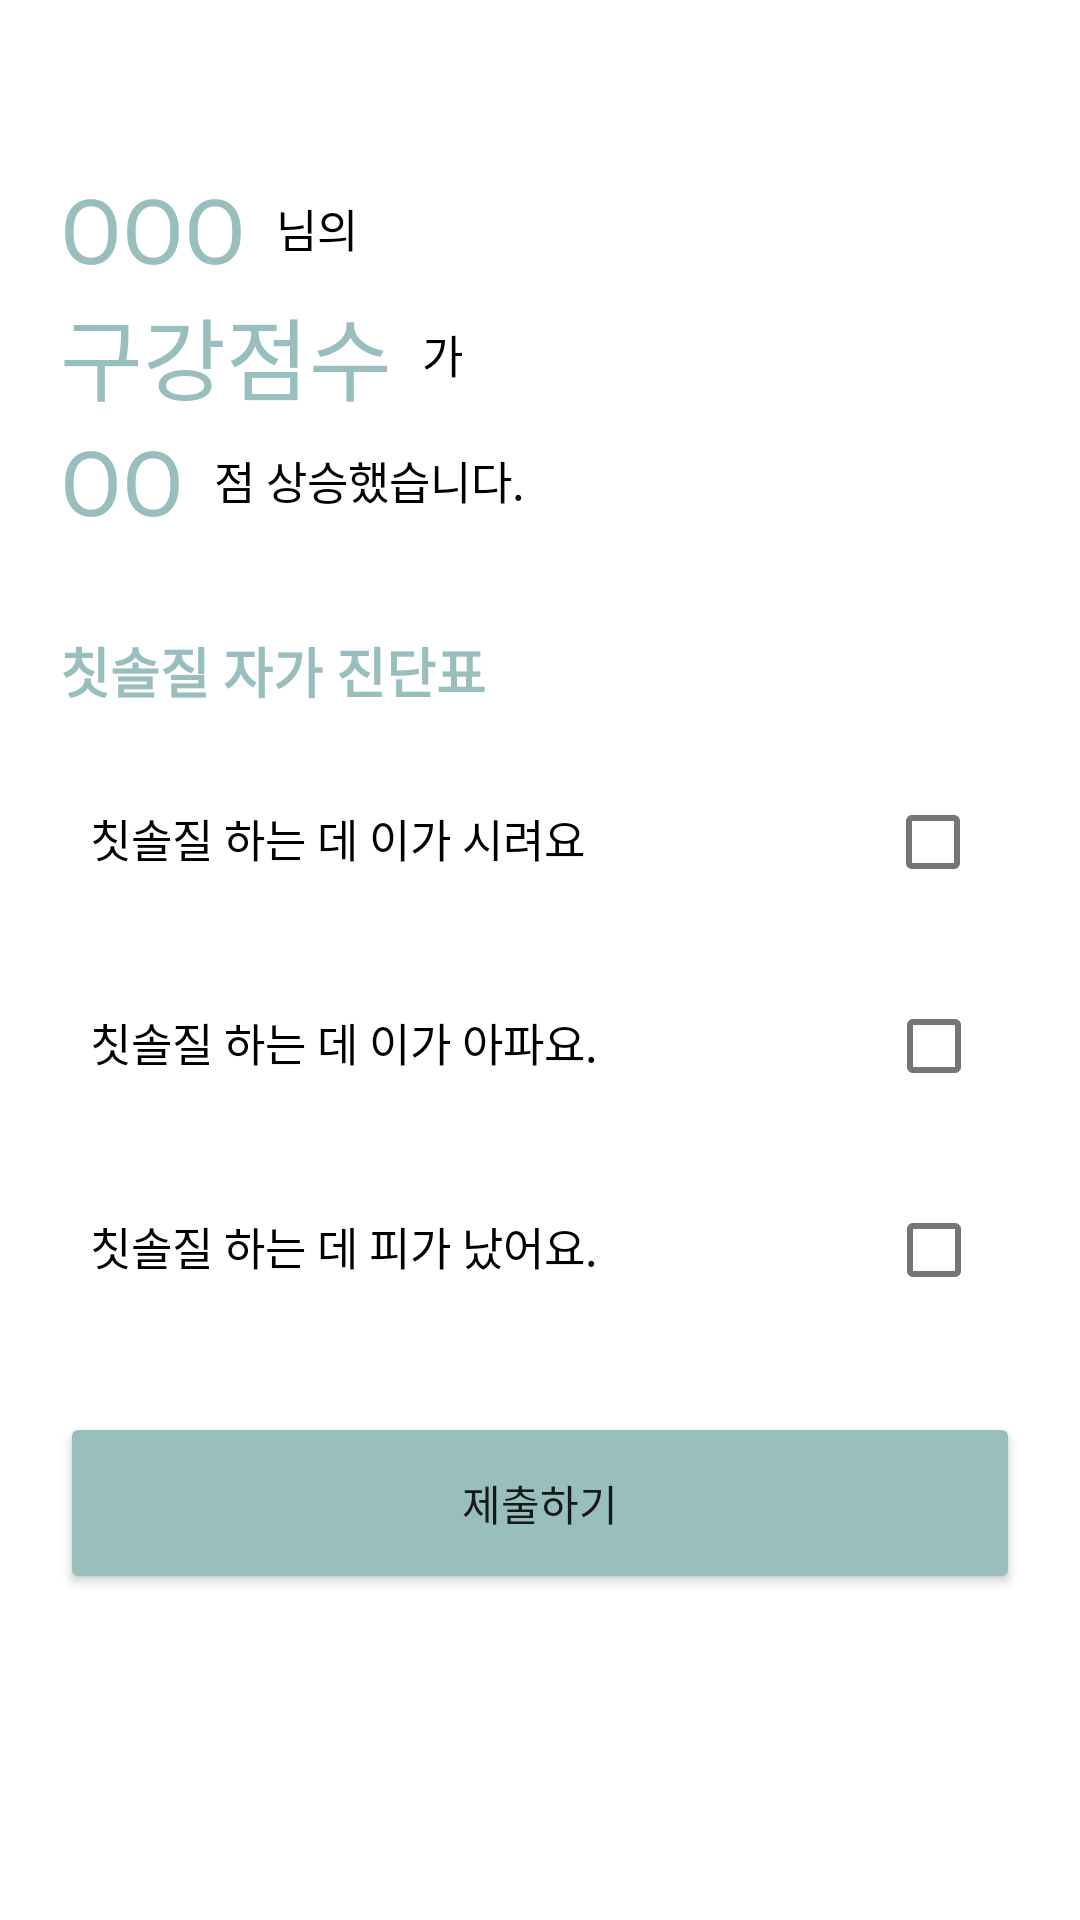

Here is an Android app screen rendered from its layout file. Give the layout XML and the strings, colors and styles it references.
<!-- AndroidManifest.xml: application theme Theme.TOs -->
<!-- res/layout/activity_self_check.xml -->
<?xml version="1.0" encoding="utf-8"?>
<androidx.constraintlayout.widget.ConstraintLayout xmlns:android="http://schemas.android.com/apk/res/android"
    xmlns:app="http://schemas.android.com/apk/res-auto"
    xmlns:tools="http://schemas.android.com/tools"
    android:layout_width="match_parent"
    android:layout_height="match_parent"
    tools:context=".activity.SelfCheckActivity">

    <LinearLayout
        android:id="@+id/linearLayout8"
        android:layout_width="match_parent"
        android:layout_height="wrap_content"
        android:layout_marginStart="20dp"
        android:layout_marginTop="?attr/actionBarSize"
        android:layout_marginEnd="20dp"
        android:orientation="vertical"
        app:layout_constraintEnd_toEndOf="parent"
        app:layout_constraintStart_toStartOf="parent"
        app:layout_constraintTop_toTopOf="parent">

        <LinearLayout
            android:layout_width="match_parent"
            android:layout_height="wrap_content"
            android:orientation="horizontal">

            <TextView
                android:id="@+id/tv_self_check_name"
                style="@style/largeText"
                android:layout_width="wrap_content"
                android:layout_height="wrap_content"
                android:text="OOO"
                android:textColor="@color/ssamocolor" />

            <TextView
                style="@style/basicText"
                android:layout_width="wrap_content"
                android:layout_height="wrap_content"
                android:layout_gravity="center"
                android:layout_marginStart="10dp"
                android:text="님의"/>

        </LinearLayout>

        <LinearLayout
            android:layout_width="match_parent"
            android:layout_height="wrap_content"
            android:orientation="horizontal">

            <TextView
                style="@style/largeText"
                android:layout_width="wrap_content"
                android:layout_height="wrap_content"
                android:text="구강점수"
                android:textColor="@color/ssamocolor" />

            <TextView
                style="@style/basicText"
                android:layout_width="wrap_content"
                android:layout_height="wrap_content"
                android:layout_gravity="center"
                android:layout_marginStart="10dp"
                android:text="가"/>

        </LinearLayout>

        <LinearLayout
            android:layout_width="match_parent"
            android:layout_height="wrap_content"
            android:orientation="horizontal">

            <TextView
                android:id="@+id/tv_self_check_score"
                style="@style/largeText"
                android:layout_width="wrap_content"
                android:layout_height="wrap_content"
                android:text="OO"
                android:textColor="@color/ssamocolor" />

            <TextView
                style="@style/basicText"
                android:layout_width="wrap_content"
                android:layout_height="wrap_content"
                android:layout_gravity="center"
                android:layout_marginStart="10dp"
                android:text="점 상승했습니다."/>

        </LinearLayout>
    </LinearLayout>

    <LinearLayout
        android:id="@+id/linearLayout10"
        android:layout_width="match_parent"
        android:layout_height="wrap_content"
        android:layout_marginStart="20dp"
        android:layout_marginTop="30dp"
        android:layout_marginEnd="20dp"
        android:orientation="vertical"
        app:layout_constraintEnd_toEndOf="parent"
        app:layout_constraintStart_toStartOf="parent"
        app:layout_constraintTop_toBottomOf="@+id/linearLayout8">

        <TextView
            style="@style/basicText"
            android:text="칫솔질 자가 진단표"
            android:textColor="@color/ssamocolor"
            android:textSize="18dp"
            android:textStyle="bold" />

        <LinearLayout
            android:layout_width="match_parent"
            android:layout_height="wrap_content"
            android:layout_marginStart="10dp"
            android:layout_marginTop="20dp"
            android:orientation="horizontal"
            android:weightSum="10">

            <TextView
                style="@style/basicText"
                android:layout_width="wrap_content"
                android:layout_height="wrap_content"
                android:layout_weight="9"
                android:text="칫솔질 하는 데 이가 시려요" />

            <com.google.android.material.checkbox.MaterialCheckBox
                android:id="@+id/chk_box1_self_check"
                android:layout_width="wrap_content"
                android:layout_height="wrap_content"
                android:layout_weight="1"
                android:gravity="center" />
        </LinearLayout>

        <LinearLayout
            android:layout_width="match_parent"
            android:layout_height="wrap_content"
            android:layout_marginStart="10dp"
            android:layout_marginTop="20dp"
            android:orientation="horizontal"
            android:weightSum="10">

            <TextView
                style="@style/basicText"
                android:layout_width="wrap_content"
                android:layout_height="wrap_content"
                android:layout_weight="9"
                android:text="칫솔질 하는 데 이가 아파요." />

            <com.google.android.material.checkbox.MaterialCheckBox
                android:id="@+id/chk_box2_self_check"
                android:layout_width="wrap_content"
                android:layout_height="wrap_content"
                android:layout_weight="1"
                android:gravity="center" />
        </LinearLayout>

        <LinearLayout
            android:layout_width="match_parent"
            android:layout_height="wrap_content"
            android:layout_marginStart="10dp"
            android:layout_marginTop="20dp"
            android:orientation="horizontal"
            android:weightSum="10">

            <TextView
                style="@style/basicText"
                android:layout_width="wrap_content"
                android:layout_height="wrap_content"
                android:layout_weight="9"
                android:text="칫솔질 하는 데 피가 났어요." />

            <com.google.android.material.checkbox.MaterialCheckBox
                android:id="@+id/chk_box3_self_check"
                android:layout_width="wrap_content"
                android:layout_height="wrap_content"
                android:layout_weight="1"
                android:gravity="center" />
        </LinearLayout>

    </LinearLayout>

    <Button
        android:id="@+id/btn_submission"
        android:layout_width="match_parent"
        android:layout_height="wrap_content"
        android:layout_marginStart="20dp"
        android:layout_marginEnd="20dp"
        android:backgroundTint="@color/ssamocolor"
        android:layout_marginTop="30dp"
        android:paddingTop="20dp"
        android:paddingBottom="20dp"
        android:text="제출하기"
        app:layout_constraintStart_toStartOf="parent"
        app:layout_constraintTop_toBottomOf="@+id/linearLayout10" />

</androidx.constraintlayout.widget.ConstraintLayout>
<!-- resources referenced by this layout -->
<resources>
  <color name="ssamocolor">#98BFBD</color>
  <style name="basicText">
          <item name="android:layout_width">match_parent</item>
          <item name="android:layout_height">wrap_content</item>
          <item name="android:textSize">15dp</item>
          <item name="android:textColor">@color/black</item>
          <item name="android:fontFamily">@font/nanumsquarer</item>
      </style>
  <style name="largeText">
          <item name="android:layout_width">match_parent</item>
          <item name="android:layout_height">wrap_content</item>
          <item name="android:textSize">30dp</item>
          <item name="android:textColor">@color/black</item>
          <item name="android:fontFamily">@font/nanumsquareeb</item>
      </style>
  <style name="Theme.TOs" parent="Theme.MaterialComponents.DayNight.NoActionBar">
          
          <item name="colorPrimary">@color/colorPrimary</item>
          <item name="colorPrimaryVariant">@color/colorPrimaryDark</item>
          <item name="colorOnPrimary">@color/white</item>
          
  
          
          <item name="android:statusBarColor" tools:targetApi="l">?attr/colorPrimaryVariant</item>
          
      </style>
  <color name="black">#FF000000</color>
  <color name="colorPrimary">#6200EE</color>
  <color name="colorPrimaryDark">#9ABCAE</color>
  <color name="white">#ffffff</color>
</resources>
